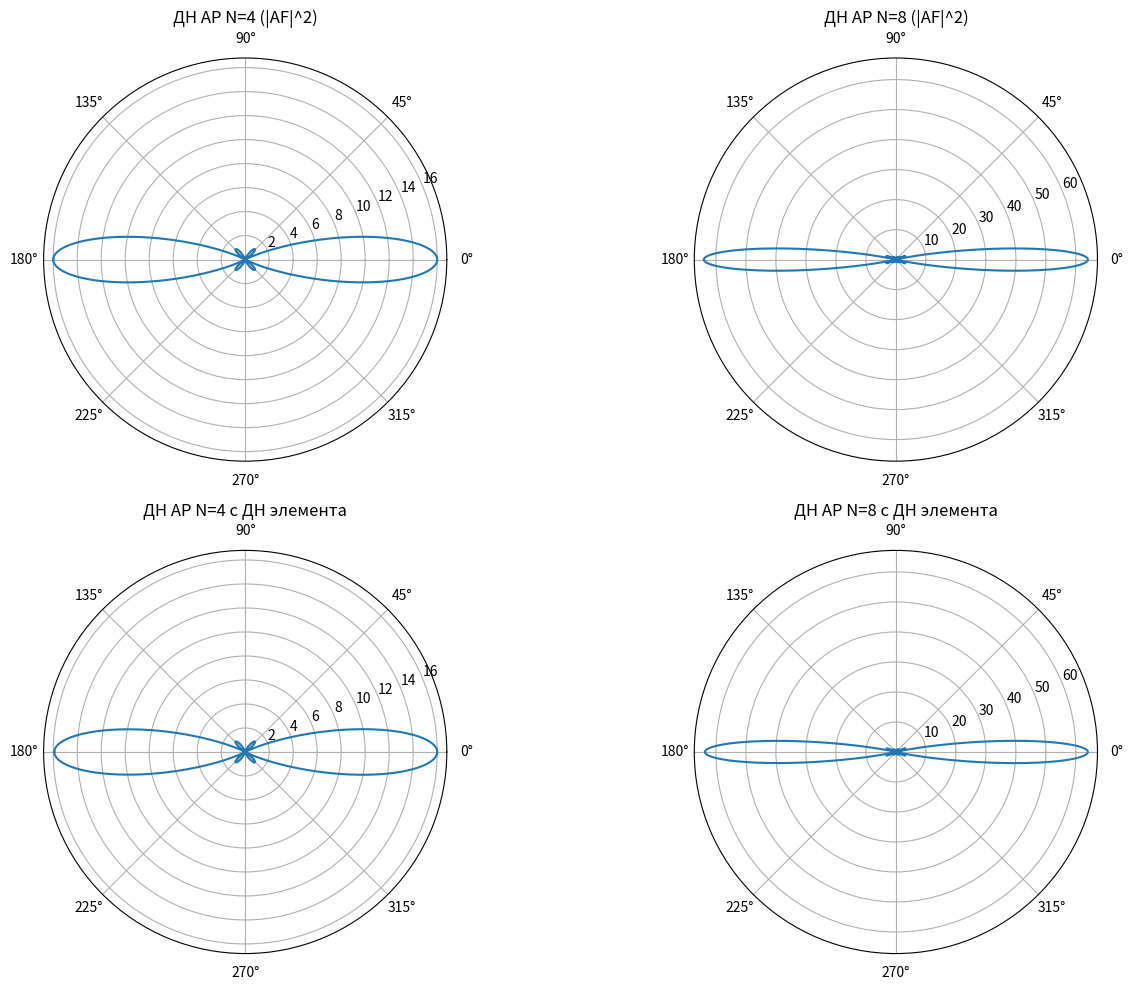
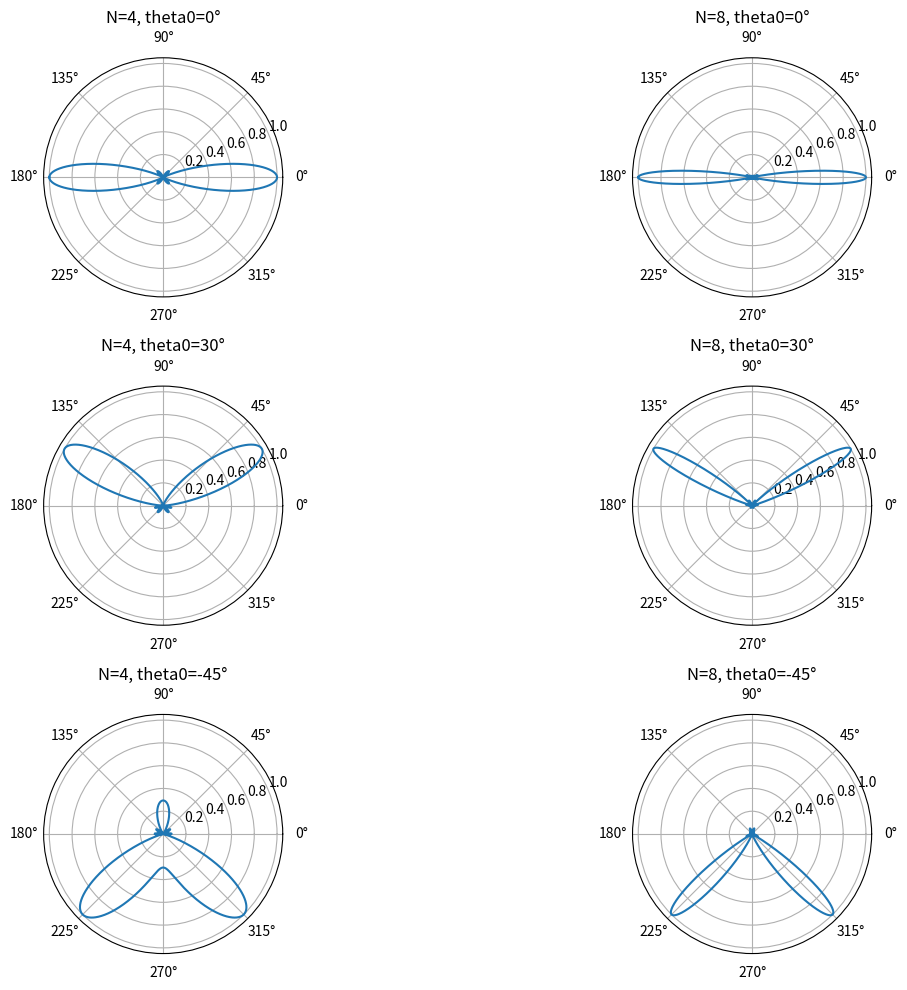
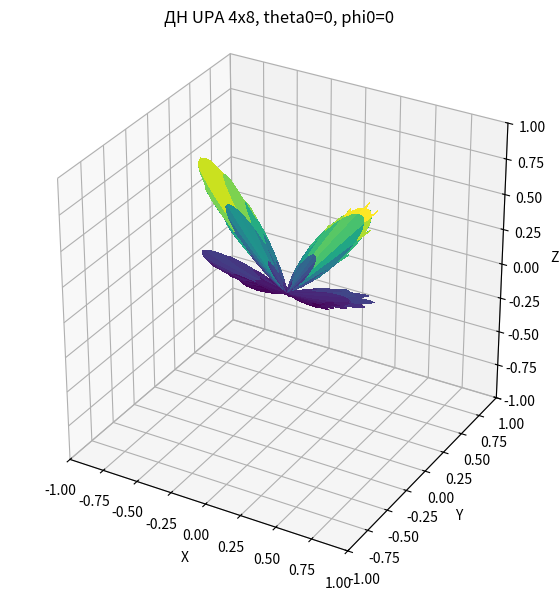
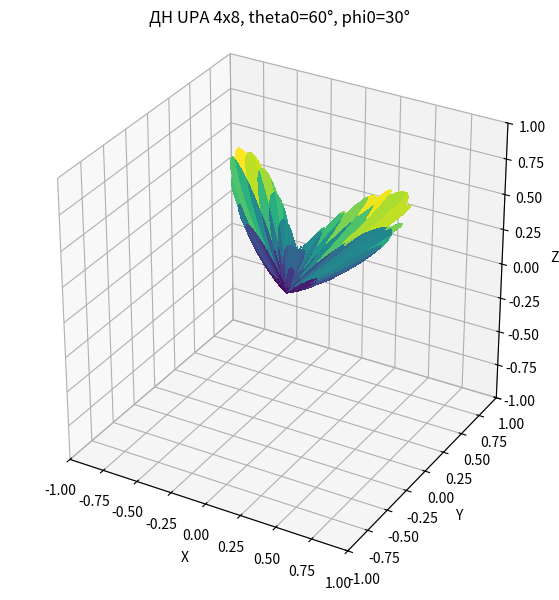

Here is the Python script that generated these plots, in order:
import numpy as np
import matplotlib.pyplot as plt

f = 2e+9
lam = 299792458/f
d = lam / 2
theta_deg = np.linspace(-180, 180, 3601)
theta = np.deg2rad(theta_deg)

def steering_vector(N, theta, d, lam, theta0_deg=None):
    k = 2 * np.pi * d / lam
    delta = 0.0
    if theta0_deg is not None:
        delta = -k * np.sin(np.deg2rad(theta0_deg))
    n = np.arange(N)
    return np.exp(1j * (n[:, None] * k * np.sin(theta)[None, :] + n[:, None] * delta))

def af_sum(a, w=None):
    if w is None:
        w = np.ones(a.shape[0], dtype=complex)
    return w.conj() @ a

def af_formula(N, theta, d, lam, theta0_deg=None):
    k = 2 * np.pi * d / lam
    delta = 0.0
    if theta0_deg is not None:
        delta = -k * np.sin(np.deg2rad(theta0_deg))
    psi = k * np.sin(theta) + delta
    num = np.sin(N * psi / 2)
    den = np.sin(psi / 2)
    out = np.where(np.abs(den) < 1e-12, N, num / np.where(np.abs(den) < 1e-12, 1, den))
    return out

def element_pattern(theta, theta3db=70.0, Am=20.0):
    return -np.minimum(12 * (theta / theta3db) ** 2, Am)

def polar_plot(ax, theta, gain_lin, title):
    ax.plot(theta, gain_lin)
    ax.set_title(title)
    ax.grid(True)

N_list = [4, 8]

plt.figure(figsize=(14, 10))

for i, N in enumerate(N_list):
    a = steering_vector(N, theta, d, lam)
    af_num = np.array([af_sum(a[:, j]) for j in range(len(theta))])
    af_ref = af_formula(N, theta, d, lam)
    err = np.max(np.abs(af_num - af_ref))
    print(f"N={N}: max|AF_sum - AF_formula| = {err:.3e}")

    ax = plt.subplot(2, 2, i + 1, projection='polar')
    polar_plot(ax, theta, np.abs(af_num) ** 2, f"ДН АР N={N} (|AF|^2)")

    ax2 = plt.subplot(2, 2, i + 3, projection='polar')
    g = element_pattern(theta)
    g_lin = 10 ** (g / 10)
    g_aa = np.abs(af_num) ** 2 * g_lin
    polar_plot(ax2, theta, g_aa, f"ДН АР N={N} с ДН элемента")

plt.tight_layout()
plt.show()

theta0_list = [0, 30, -45]
plt.figure(figsize=(14, 10))
for i, theta0 in enumerate(theta0_list):
    for j, N in enumerate(N_list):
        a = steering_vector(N, theta, d, lam, theta0_deg=theta0)
        af_num = np.array([af_sum(a[:, k]) for k in range(len(theta))])
        af_norm = np.abs(af_num) ** 2 / N ** 2
        ax = plt.subplot(len(theta0_list), len(N_list), i * len(N_list) + j + 1, projection='polar')
        polar_plot(ax, theta, af_norm, f"N={N}, theta0={theta0}°")
plt.tight_layout()
plt.show()

Nv = 4
Nh = 8
theta_upa = np.deg2rad(np.linspace(0, 180, 361))
phi_upa = np.deg2rad(np.linspace(-180, 180, 721))
TH, PH = np.meshgrid(theta_upa, phi_upa)

def af_upa(Nv, Nh, TH, PH, theta0_deg=None, phi0_deg=None):
    dv = lam / 2
    dh = lam / 2
    kv = 2 * np.pi * dv / lam
    kh = 2 * np.pi * dh / lam
    mv = np.arange(Nv)
    nh = np.arange(Nh)
    deltav = 0.0
    deltah = 0.0
    if theta0_deg is not None:
        deltav = -kv * np.cos(np.deg2rad(theta0_deg))
    if phi0_deg is not None and theta0_deg is not None:
        deltah = -kh * np.sin(np.deg2rad(theta0_deg)) * np.sin(np.deg2rad(phi0_deg))
    AFv = np.zeros_like(TH, dtype=complex)
    AFh = np.zeros_like(TH, dtype=complex)
    for m in mv:
        AFv += np.exp(1j * (kv * m * np.cos(TH) + m * deltav))
    for n in nh:
        AFh += np.exp(1j * (kh * n * np.sin(TH) * np.sin(PH) + n * deltah))
    return AFv, AFh

def plot_upa(TH, PH, gain, title, step=4):
    THs = TH[::step, ::step]
    PHs = PH[::step, ::step]
    R = gain[::step, ::step]
    R = R / R.max()
    X = R * np.sin(THs) * np.cos(PHs)
    Y = R * np.sin(THs) * np.sin(PHs)
    Z = R * np.cos(THs)
    fig = plt.figure(figsize=(8, 7))
    ax = fig.add_subplot(111, projection='3d')
    ax.plot_surface(X, Y, Z, cmap='viridis', linewidth=0,
                    antialiased=False, shade=True)
    ax.set_box_aspect((1, 1, 1))
    ax.set_xlim(-1, 1); ax.set_ylim(-1, 1); ax.set_zlim(-1, 1)
    ax.set_title(title)
    ax.set_xlabel('X'); ax.set_ylabel('Y'); ax.set_zlabel('Z')
    plt.show()

AFv, AFh = af_upa(Nv, Nh, TH, PH)
g_elem = 10 ** (element_pattern(np.rad2deg(TH)) / 10)
G_upa = np.abs(AFv) ** 2 * np.abs(AFh) ** 2 * g_elem
G_upa_norm = G_upa / np.max(G_upa)
plot_upa(TH, PH, G_upa_norm, f"ДН UPA {Nv}x{Nh}, theta0=0, phi0=0")

AFv, AFh = af_upa(Nv, Nh, TH, PH, theta0_deg=60, phi0_deg=30)
G_upa = np.abs(AFv) ** 2 * np.abs(AFh) ** 2 * g_elem
G_upa_norm = G_upa / np.max(G_upa)
plot_upa(TH, PH, G_upa_norm, f"ДН UPA {Nv}x{Nh}, theta0=60°, phi0=30°")
